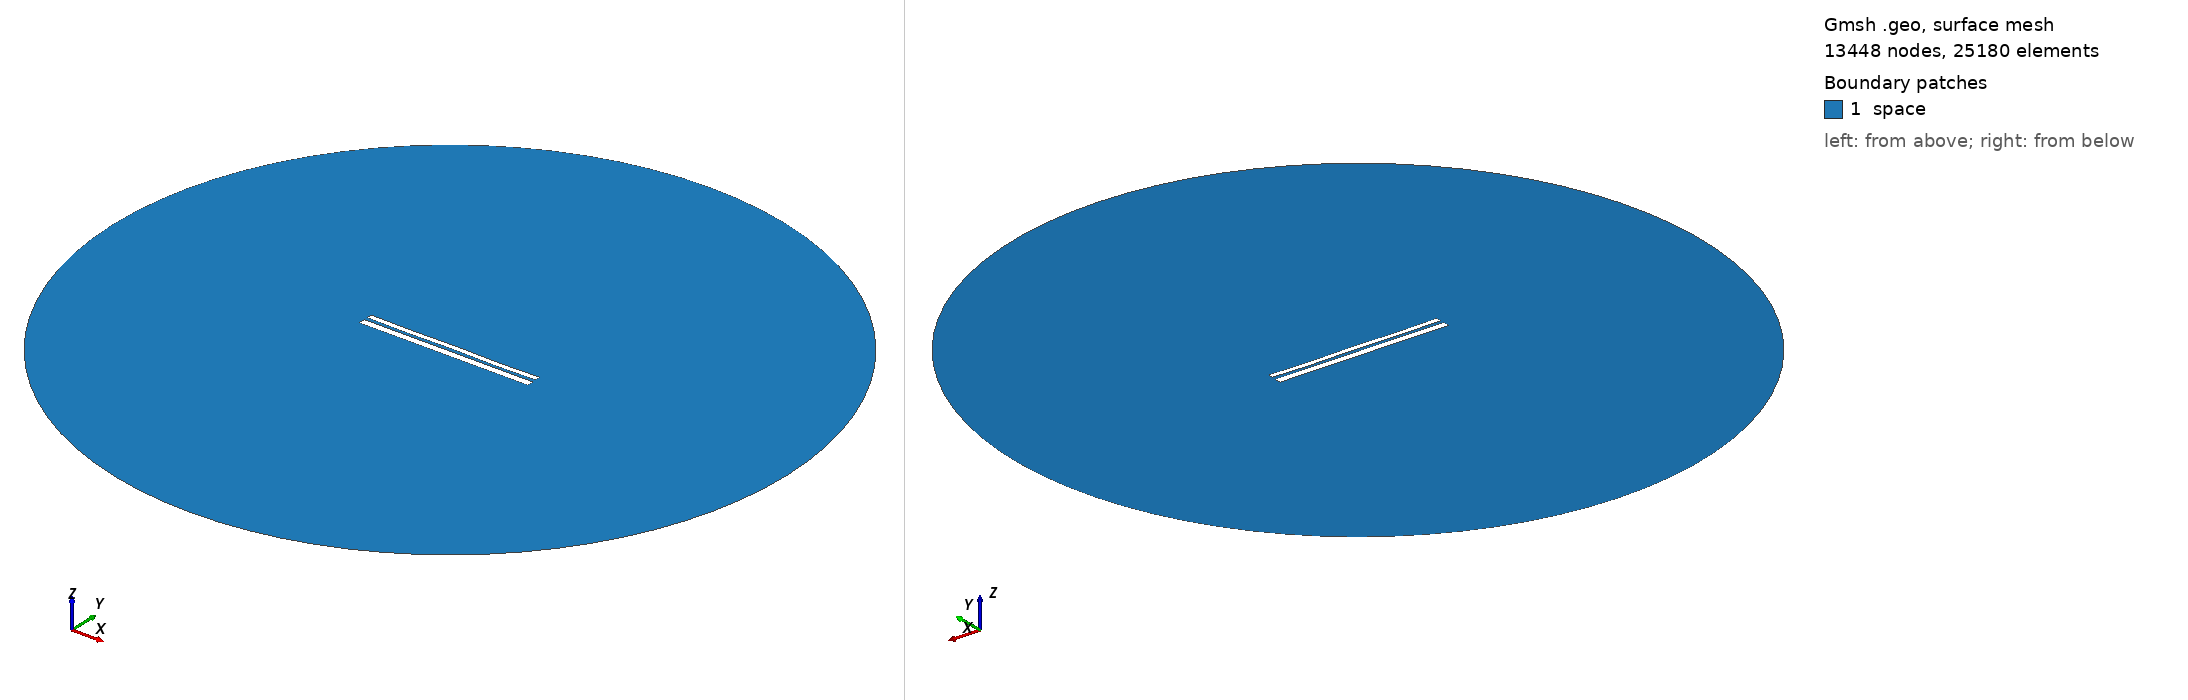

Gmsh geometry script, surface-meshed: 13448 nodes, 25180 surface elements. Boundary patches (legend numbers): 1 space. Left view from above one corner, right view from below the opposite corner. Legend entries are the model's physical surfaces. The drawing asked Gmsh for element sizes between 1% and 20% of the model's largest extent; the script's own settings can give other sizes.

=== 10036.geo (drawn) ===
//---------------------------------------
// Geometry kernel
//---------------------------------------

SetFactory("OpenCASCADE");



//---------------------------------------
// Parameters of the geometry
//---------------------------------------

// Overetch of the upper plate
overetch = 0.375;

// Distance between the plates
distance = 1.75;

// Discretization over the x axis (for the deformation)
nx = 50; 

// Length of the plate
L = 100 - overetch; 

// Number of modes
n = 4; 

// 1st mode coefficient
coeff(1) = -0.15;
beta(1) = 0.596864 * 3.1415926535 / L;

// 2nd mode coefficient
coeff(2) = -0.075;
beta(2) = 1.49418 * 3.1415926535 / L;

// 3rd mode coefficient
coeff(3) = 0.0;
beta(3) = 2.50025 * 3.1415926535 / L;

// 4th mode coefficient
coeff(4) = -0.15;
beta(4) = 3.49999 * 3.1415926535 / L;



//---------------------------------------
// Upper plate (deformed rectangle)
//---------------------------------------

// Coordiantes of the upper plate
xmin = -50;
xmax = 50 - overetch;

// Height of the upper plate
yheight = 4 - 2 * overetch;

// Indexes of the points
UpperID[] = {};
LowerID[] = {};
LeftID[] = {};
RightID[] = {};

// Point index
p = 1;

// Horizontal edges
For i In {1:nx}
    x = xmin + (i-1)*(xmax - xmin)/(nx-1);

    y_bottom = distance / 2 + overetch;
    For j In {1:n}
        C = (Cosh(beta(j)*L) + Cos(beta(j)*L)) / (Sinh(beta(j)*L) + Sin(beta(j)*L));
        y_bottom  = y_bottom + coeff(j) * (Cosh(beta(j)*(x+50)) - Cos(beta(j)*(x+50)) - C * (Sinh(beta(j)*(x+50)) - Sin(beta(j)*(x+50))));
    EndFor

    y_top = y_bottom + yheight;

    Point(p) = {x, y_top, 0, 1.0};
    UpperID[i] = p;
    p = p + 1;

    Point(p) = {x, y_bottom, 0, 1.0};
    LowerID[i] = p;
    p = p + 1;
EndFor

// Create point lists
UpperPts[] = {}; LowerPts[] = {};
For i In {1:nx}
  UpperPts[] += {UpperID[i]};
  LowerPts[] += {LowerID[i]};
EndFor

// Build splines
Spline(1) = {UpperPts[]};
Spline(2) = {LowerPts[]};
Line(3) = {LowerPts[nx-1], UpperPts[nx-1]};
Line(4) = {LowerPts[0], UpperPts[0]};

// Build the plane surface
Curve Loop(1) = {2, 3, -1, -4};
Plane Surface(1) = {1};



//---------------------------------------
// Lower plate (rectangle)
//---------------------------------------

// Vertices
Point(1001) = {-50, -1, 0, 1.0};
Point(1002) = { 50, -1, 0, 1.0};
Point(1003) = { 50,  -5, 0, 1.0};
Point(1004) = {-50,  -5, 0, 1.0};

// Edges
Line(5) = {1001, 1002};
Line(6) = {1002, 1003};
Line(7) = {1003, 1004};
Line(8) = {1004, 1001};

// Plane surface
Line Loop(2) = {5, 6, 7, 8};
Plane Surface(2) = {2}; 



//---------------------------------------
// Outer (fictious) boundary
//---------------------------------------

// Points
Point(1005) = {0, 0, 0};       // Center
Point(1006) = {200, 0, 0};     // Start point
Point(1007) = {0, 200, 0};     // 90 degrees
Point(1008) = {-200, 0, 0};    // 180 degrees
Point(1009) = {0, -200, 0};    // 270 degrees

// Circle arcs (each needs start, center, end)
Circle(9) = {1006, 1005, 1007};
Circle(10) = {1007, 1005, 1008};
Circle(11) = {1008, 1005, 1009};
Circle(12) = {1009, 1005, 1006};

// Plane surface for the entire domain
Curve Loop(3) = {9, 10, 11, 12};
Surface(3) = {3};

// Subtract the plates from the whole domain to obtain the actual domain where we want to solve the equations
BooleanDifference{ Surface{3}; Delete; }{ Surface{1}; Surface{2}; Delete; }




//---------------------------------------
// Transfinite Lines/Curves
//---------------------------------------

// Set the number of points on the boundaries
r = 7;

// Plates
Transfinite Curve {1, 2} = 50*r Using Progression 1;
Transfinite Curve {3, 4} = 2*r Using Progression 1;
Transfinite Line {5, 7} = 50*r Using Progression 1;
Transfinite Line {6, 8} = 2*r Using Progression 1;

// Outer boundary
Transfinite Line {9, 10, 11, 12} = 20 Using Progression 1;



//---------------------------------------
// Physical groups
//---------------------------------------                

// Physical curves (boundaries)
Physical Line("force_segment", 10) = {2};
Physical Line("upper_plate", 11) = {1, 3, 4};
Physical Line("lower_plate", 12) = {5, 6, 7, 8};
Physical Line("boundary", 20) = {9, 10, 11, 12};

// Physical Surfaces
Physical Surface("space", 30) = {3};



//---------------------------------------
// 6. Generate the Mesh
//---------------------------------------

// 2D mesh generation
Mesh 2;
